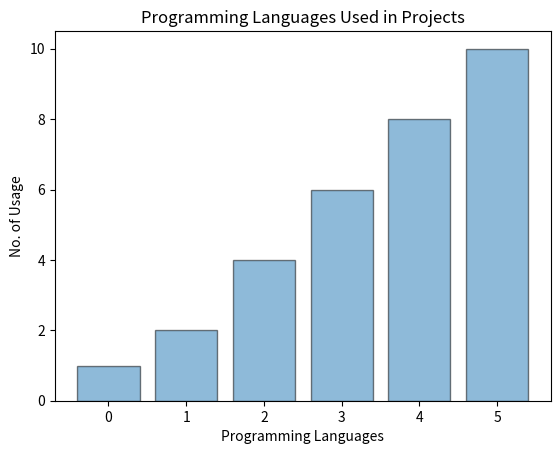

Recreate this plot in Python.
# BAR CHART

#A bar graph looks similar to a histogram consisting of a set of bars based on the data but there are some major
#differences between a bar chart and a histogram.
#While the histogram displays the frequency of numerical
#data, a bar chart uses bars to compare different categories of data.
#One noticeable difference is that there are gaps between bars in a bar chart but in a histogram, the bars are placed
#adjacent to each other.
#Thus, if it quantitative data, histograms should be used, whereas if it is qualitative data, the bar chart can be used.

#Program 2: Designing a Bar Chart
import matplotlib.pyplot as plt
import numpy as np
#Creating an array of categorical data
data = ('Fortran', 'C', 'C++', 'Java', 'R', 'Python')
p = [1,2,4,6,8,10]
y = np.arange(len(data))
#Plotting the Bar Graph
plt.bar(y, p, align='center', alpha=0.5, edgecolor='black')
plt.xlabel('Programming Languages')
plt.ylabel('No. of Usage')
plt.title('Programming Languages Used in Projects')
plt.show()
